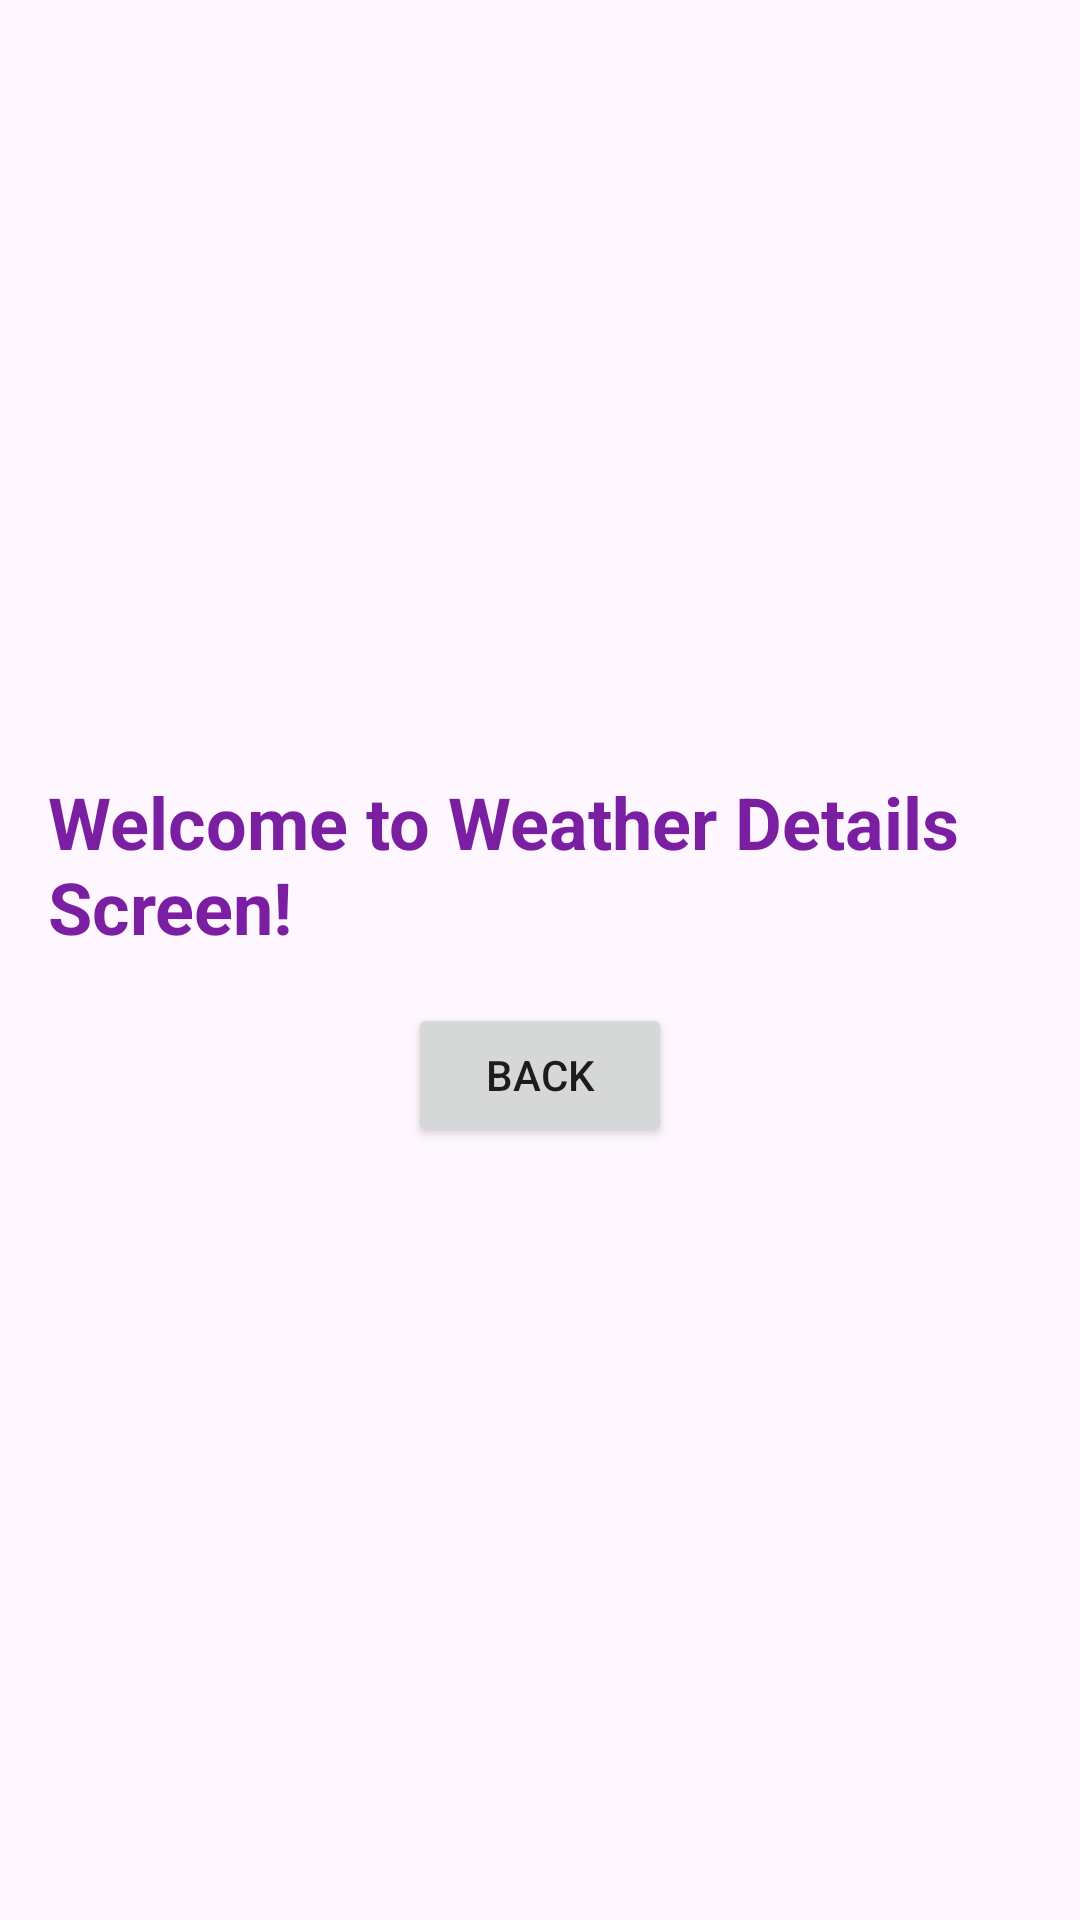

Reconstruct the res/layout file that produces this screen, plus the resources it refers to.
<!-- AndroidManifest.xml: activity theme Theme.WeatherAppZainSubhani -->
<!-- res/layout/activity_weather_details.xml -->
<LinearLayout xmlns:android="http://schemas.android.com/apk/res/android"
    android:layout_width="match_parent"
    android:layout_height="match_parent"
    android:orientation="vertical"
    android:gravity="center"
    android:padding="16dp">

    <TextView
        android:layout_width="wrap_content"
        android:layout_height="wrap_content"
        android:text="@string/welcome_to_weather_details_screen"
        android:textSize="24sp"
        android:textStyle="bold"
        android:textColor="#7B1FA2" />

    
    <Button
        android:id="@+id/back_button"
        android:layout_width="wrap_content"
        android:layout_height="wrap_content"
        android:text="@string/back"
        android:layout_marginTop="16dp"/>
</LinearLayout>
<!-- resources referenced by this layout -->
<resources>
  <string name="back">Back</string>
  <string name="welcome_to_weather_details_screen">Welcome to Weather Details Screen!</string>
  <style name="Theme.WeatherAppZainSubhani" parent="Base.Theme.WeatherAppZainSubhani" />
  <style name="Base.Theme.WeatherAppZainSubhani" parent="Theme.Material3.DayNight.NoActionBar">
          
          
      </style>
</resources>
